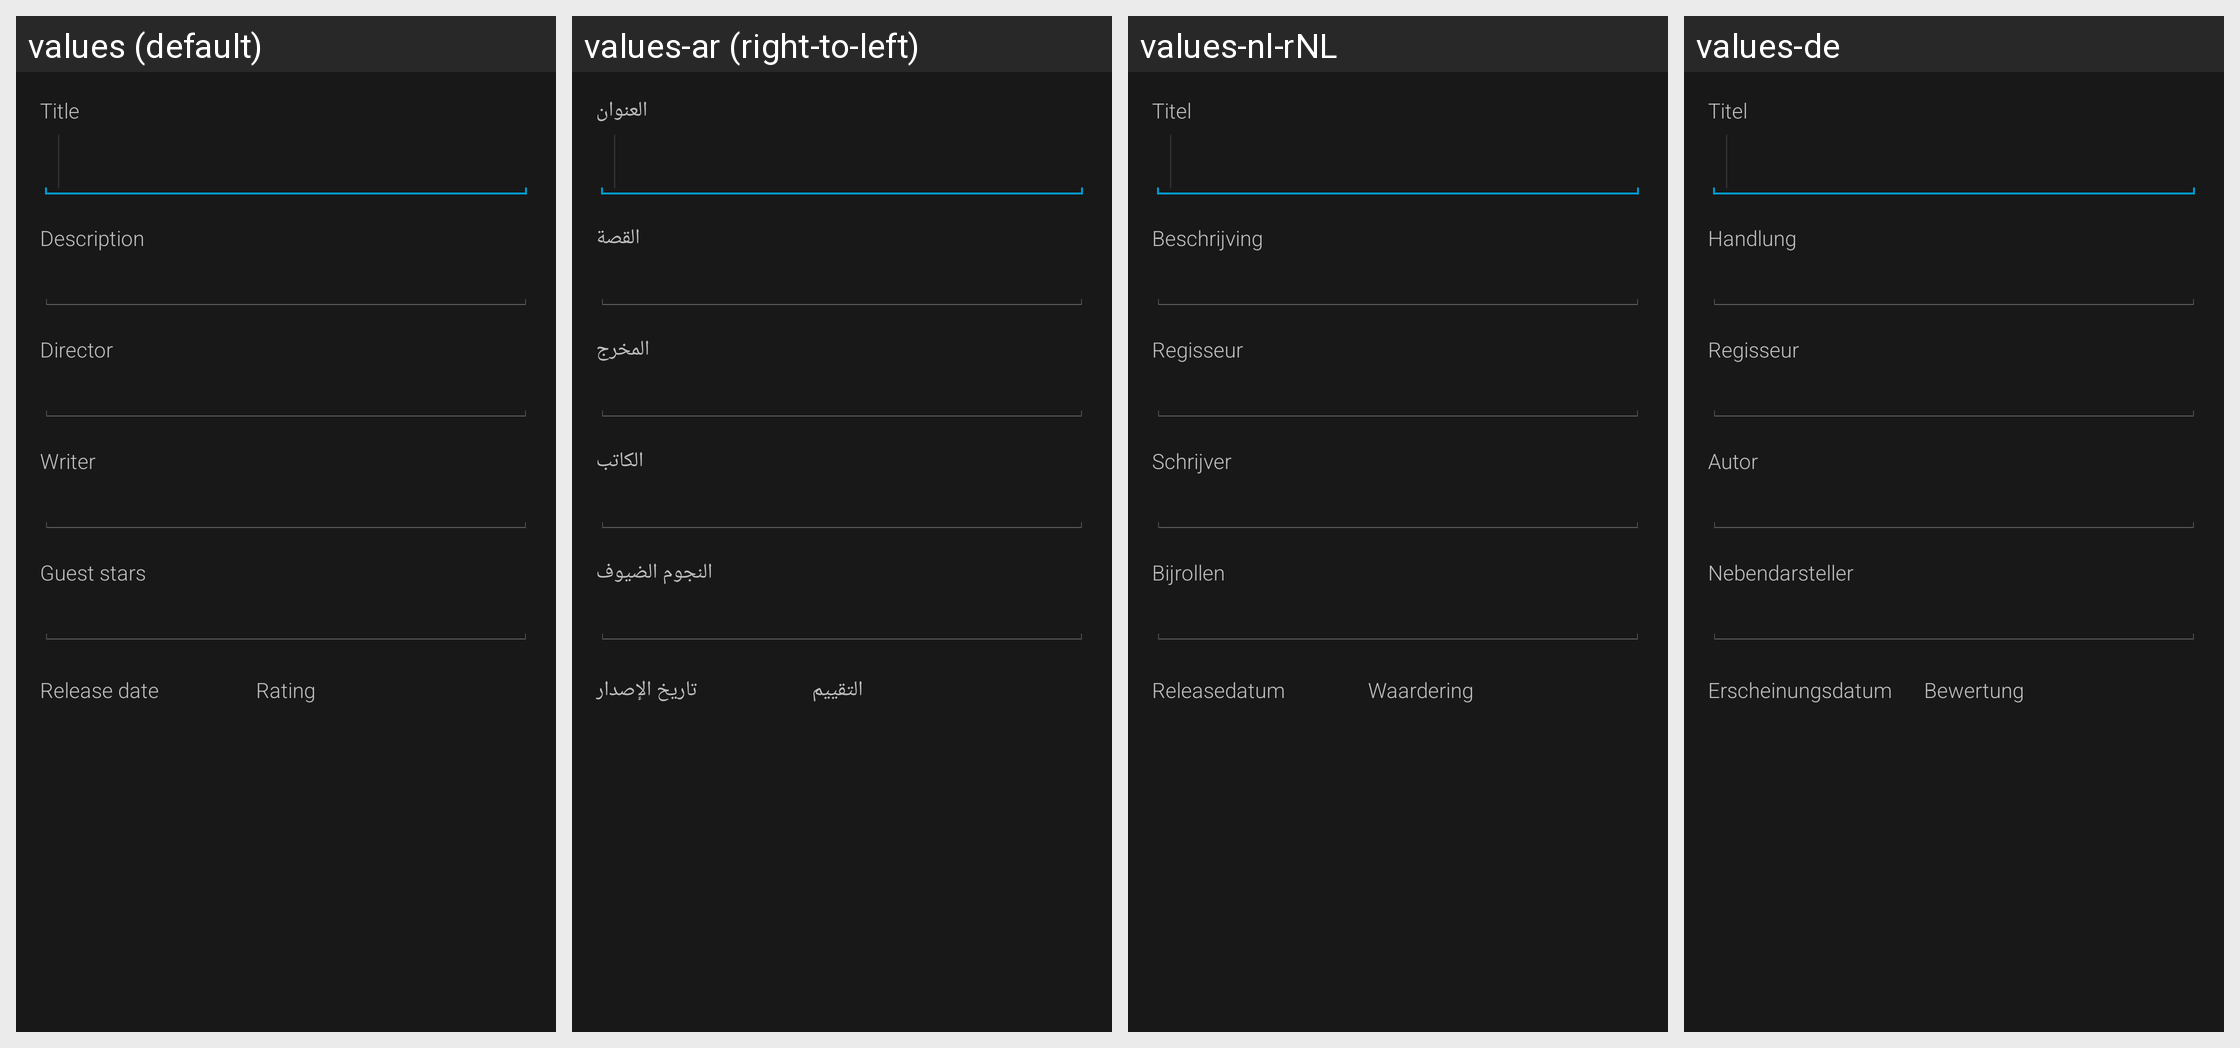

The same Android screen rendered under several of its app's locales, left to right. List the strings drawn on it with the default value and each locale's translation.
Android screen res/layout/edit_episode_layout.xml rendered under 4 locales, left to right: values (default), values-ar (right-to-left), values-nl-rNL, values-de. Device: Nexus 5 (rendered at 1080×1920; each locale shown at half size, 540×960, under a caption strip naming it); theme Mizuu.Theme.
Other locales in the repository, not shown: values-cs, values-da, values-es, values-fi, values-fr, values-he, values-hr, values-hu, values-it, values-pl, values-pt, values-ro, values-sv, values-tr.
Strings drawn on this screen, with the default value and each locale's value (text and hints the layout hard-codes, and strings that could not be matched under every locale, appear in the picture but are not listed):

editMovieTitle
  values: Title
  values-ar: العنوان
  values-nl-rNL: Titel
  values-de: Titel

editMoviePlot
  values: Description
  values-ar: القصة
  values-nl-rNL: Beschrijving
  values-de: Handlung

showDirector
  values: Director
  values-ar: المخرج
  values-nl-rNL: Regisseur
  values-de: Regisseur

showWriter
  values: Writer
  values-ar: الكاتب
  values-nl-rNL: Schrijver
  values-de: Autor

showGuestStars
  values: Guest stars
  values-ar: النجوم الضيوف
  values-nl-rNL: Bijrollen
  values-de: Nebendarsteller

detailsReleaseDate
  values: Release date
  values-ar: تاريخ الإصدار
  values-nl-rNL: Releasedatum
  values-de: Erscheinungsdatum

detailsRating
  values: Rating
  values-ar: التقييم
  values-nl-rNL: Waardering
  values-de: Bewertung
